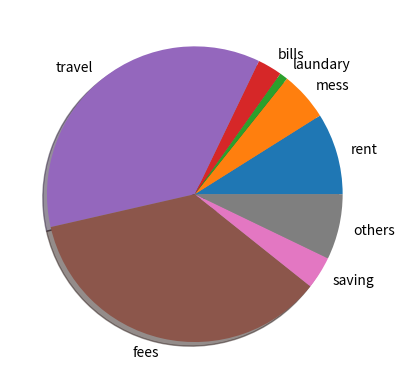

Source code (Python):
import matplotlib.pyplot as plt

ex_label = ["rent","mess","laundary","bills","travel","fees","saving","others"]

exp = [5000,3000,500,1500,20000,20000,2000,4000]

plt.pie(exp,labels= ex_label, shadow=True)
plt.show()